Run: headless pygame with SDL's dummy video driver; simulated clock (each Clock.tick advances the game by its frame time, no real sleeping); random seed 0; keys injected as events and as key.get_pressed() state; no mouse input.
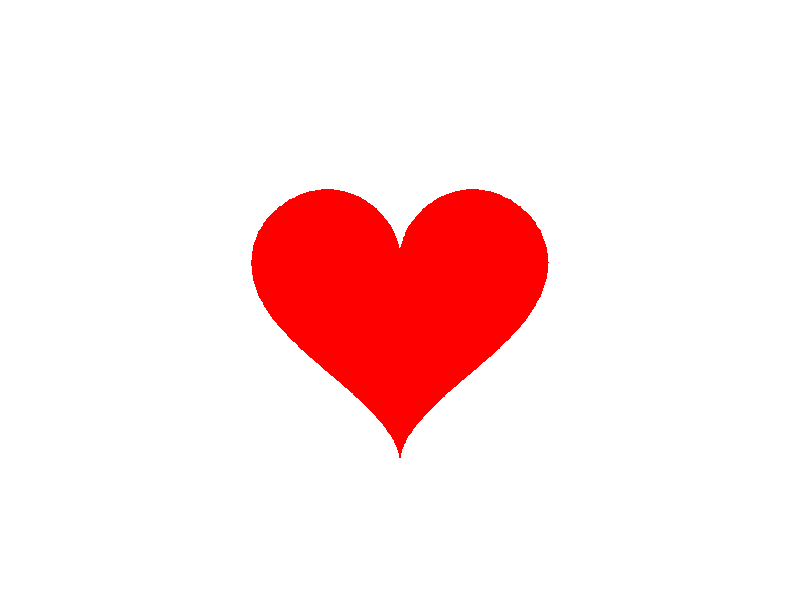
Frame 1 of 4 · flips 1–60 · no input
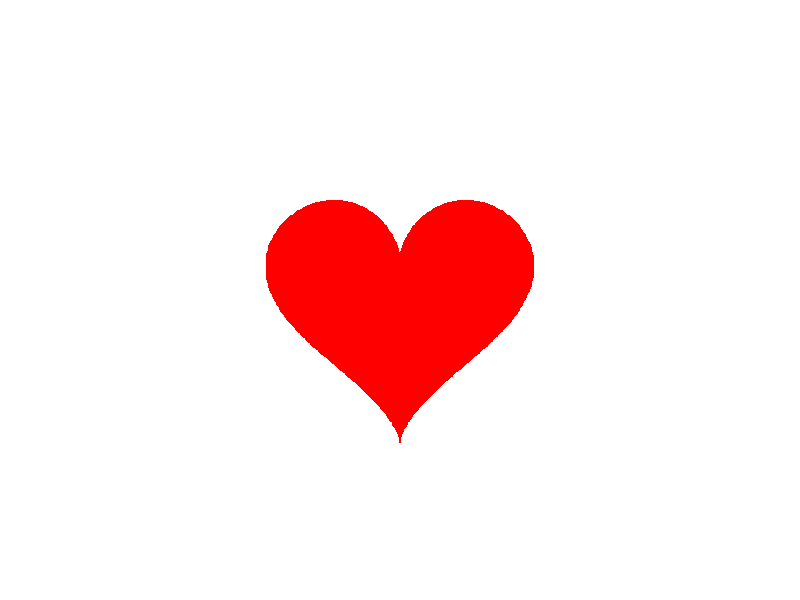
Frame 2 of 4 · flips 61–180 · tapped SPACE, RETURN · held RIGHT (→), D
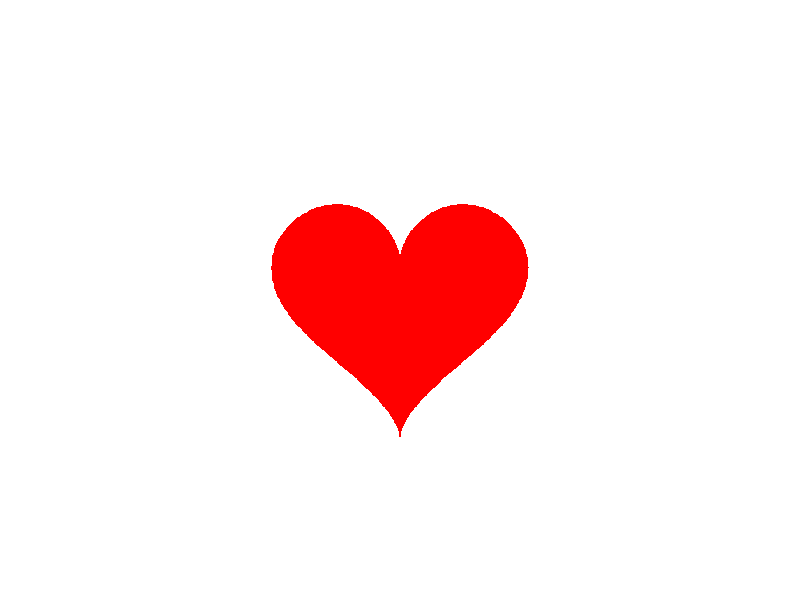
Frame 3 of 4 · flips 181–300 · held DOWN (↓), S
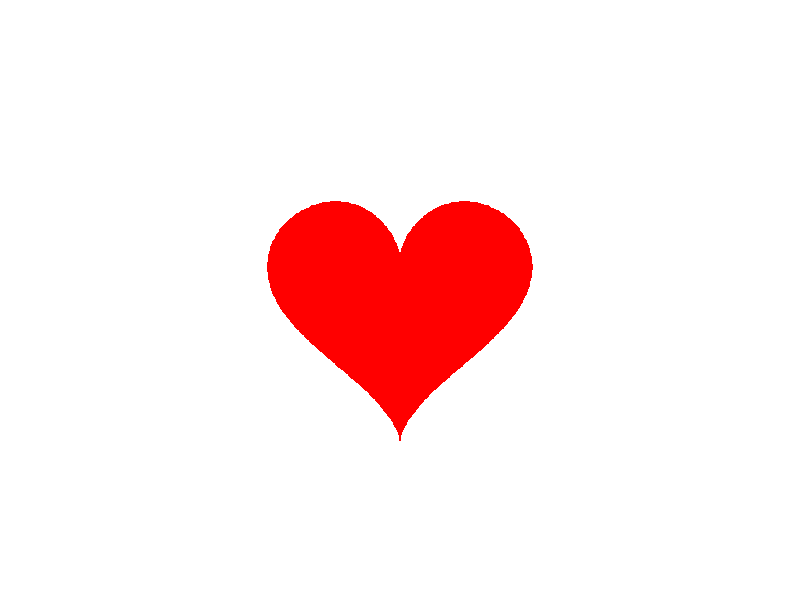
Frame 4 of 4 · flips 301–420 · held LEFT (←), A, UP (↑), W

The pygame program that drew these frames:

import pygame
import sys
import math

# Initialize pygame
pygame.init()

# Screen setup
WIDTH, HEIGHT = 800, 600
screen = pygame.display.set_mode((WIDTH, HEIGHT))
pygame.display.set_caption("Dancing Heart Game")

# Clock
clock = pygame.time.Clock()

# Colors
RED = (255, 0, 0)
WHITE = (255, 255, 255)

# Draw a heart shape
def draw_heart(surface, x, y, size, color):
    points = []
    for t in range(0, 360, 1):
        angle = math.radians(t)
        # Heart equation
        px = size * 16 * math.sin(angle) ** 3
        py = -size * (13 * math.cos(angle) - 5 * math.cos(2*angle) - 2 * math.cos(3*angle) - math.cos(4*angle))
        points.append((x + px, y + py))
    pygame.draw.polygon(surface, color, points)

# Game loop
t = 0
while True:
    for event in pygame.event.get():
        if event.type == pygame.QUIT:
            pygame.quit()
            sys.exit()

    screen.fill(WHITE)

    # Make heart "dance" (scale up and down)
    scale = 10 + 2 * math.sin(t)
    draw_heart(screen, WIDTH//2, HEIGHT//2, scale, RED)

    # Update display
    pygame.display.flip()
    clock.tick(60)
    t+=0.1
